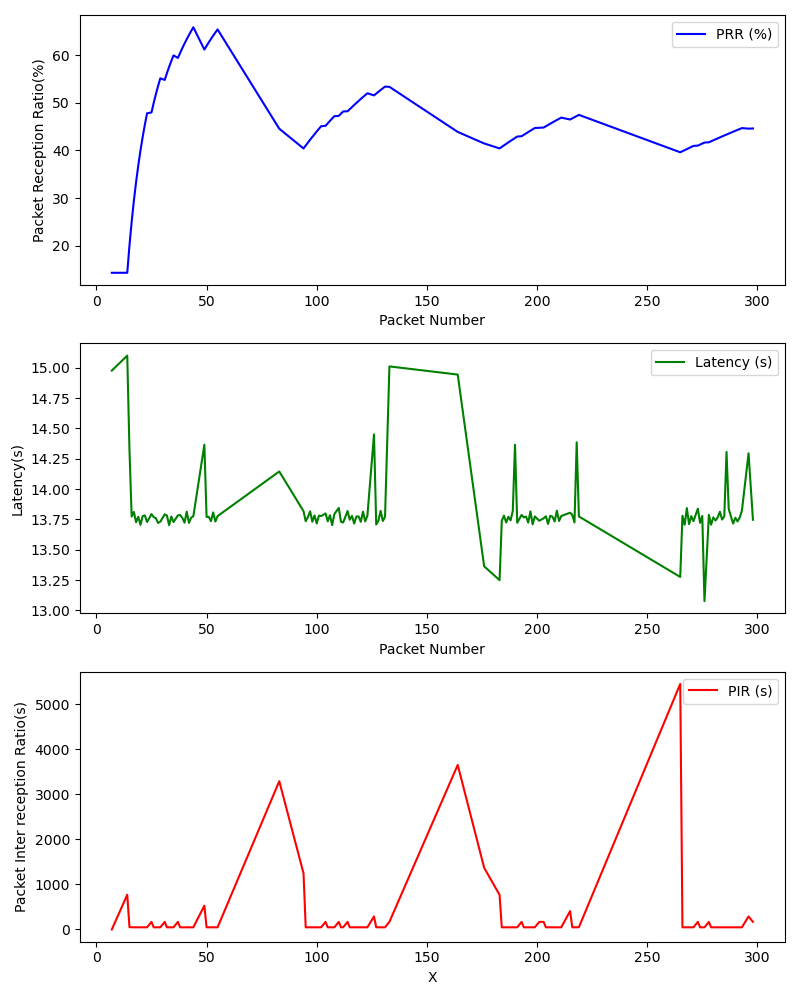

The table this chart was drawn from, first rows:
, Timestamp, Packet Number, PRR (%), Latency (ms), PIR (ms), S_Lat, S_Lon, S_Timestamp, S_Alt, S_Speed, R_Lat, R_Lon, R_Timestamp, R_Alt, R_Speed
0, 1709323803, 7, 14.29, 14.98, 0.0, 39.14, -85.93, 2024-03-01 20:10:03+00:00, 204.1, 13.67, 39.14, -85.93, 2024-03-01 20:10:03+00:00, 204.1, 13.67
1, 1709323810, 14, 14.29, 15.1, 771.1, 39.14, -85.93, 2024-03-01 20:10:11+00:00, 201.8, 11.33, 39.14, -85.93, 2024-03-01 20:10:11+00:00, 201.8, 11.33
2, 1709323811, 15, 20.0, 14.32, 49.99, 39.14, -85.93, 2024-03-01 20:10:11+00:00, 201.8, 11.33, 39.14, -85.93, 2024-03-01 20:10:11+00:00, 201.8, 11.33
3, 1709323811, 16, 25.0, 13.77, 47.59, 39.14, -85.93, 2024-03-01 20:10:12+00:00, 201.8, 11.05, 39.14, -85.93, 2024-03-01 20:10:12+00:00, 201.8, 11.05
4, 1709323812, 17, 29.41, 13.81, 47.55, 39.14, -85.93, 2024-03-01 20:10:12+00:00, 201.8, 11.05, 39.14, -85.93, 2024-03-01 20:10:12+00:00, 201.8, 11.05
5, 1709323812, 18, 33.33, 13.73, 47.67, 39.14, -85.93, 2024-03-01 20:10:13+00:00, 201.4, 11.02, 39.14, -85.93, 2024-03-01 20:10:13+00:00, 201.4, 11.02
6, 1709323813, 19, 36.84, 13.77, 47.57, 39.14, -85.93, 2024-03-01 20:10:13+00:00, 201.4, 11.02, 39.14, -85.93, 2024-03-01 20:10:13+00:00, 201.4, 11.02
7, 1709323813, 20, 40.0, 13.71, 47.52, 39.14, -85.93, 2024-03-01 20:10:14+00:00, 201.0, 11.81, 39.14, -85.93, 2024-03-01 20:10:14+00:00, 201.0, 11.81
8, 1709323814, 21, 42.86, 13.78, 47.59, 39.14, -85.93, 2024-03-01 20:10:14+00:00, 201.0, 11.81, 39.14, -85.93, 2024-03-01 20:10:14+00:00, 201.0, 11.81
9, 1709323814, 22, 45.45, 13.78, 47.51, 39.14, -85.93, 2024-03-01 20:10:15+00:00, 200.7, 11.46, 39.14, -85.93, 2024-03-01 20:10:15+00:00, 200.7, 11.46
10, 1709323815, 23, 47.83, 13.73, 47.6, 39.14, -85.93, 2024-03-01 20:10:15+00:00, 200.7, 11.46, 39.14, -85.93, 2024-03-01 20:10:15+00:00, 200.7, 11.46
11, 1709323816, 25, 48.0, 13.79, 167.8, 39.14, -85.93, 2024-03-01 20:10:17+00:00, 200.3, 10.65, 39.14, -85.93, 2024-03-01 20:10:17+00:00, 200.3, 10.65
12, 1709323817, 26, 50.0, 13.77, 47.58, 39.14, -85.93, 2024-03-01 20:10:17+00:00, 200.3, 10.65, 39.14, -85.93, 2024-03-01 20:10:17+00:00, 200.3, 10.65
13, 1709323817, 27, 51.85, 13.76, 47.48, 39.14, -85.93, 2024-03-01 20:10:18+00:00, 200.2, 10.03, 39.14, -85.93, 2024-03-01 20:10:18+00:00, 200.2, 10.03
14, 1709323818, 28, 53.57, 13.72, 47.6, 39.14, -85.93, 2024-03-01 20:10:18+00:00, 200.2, 10.03, 39.14, -85.93, 2024-03-01 20:10:18+00:00, 200.2, 10.03
15, 1709323818, 29, 55.17, 13.73, 47.51, 39.14, -85.93, 2024-03-01 20:10:19+00:00, 200.1, 8.807, 39.14, -85.93, 2024-03-01 20:10:19+00:00, 200.1, 8.807
16, 1709323820, 31, 54.84, 13.79, 167.8, 39.14, -85.93, 2024-03-01 20:10:20+00:00, 200.1, 7.925, 39.14, -85.93, 2024-03-01 20:10:20+00:00, 200.1, 7.925
17, 1709323820, 32, 56.25, 13.78, 47.51, 39.14, -85.93, 2024-03-01 20:10:21+00:00, 200.1, 7.377, 39.14, -85.93, 2024-03-01 20:10:21+00:00, 200.1, 7.377
18, 1709323821, 33, 57.58, 13.7, 47.56, 39.14, -85.93, 2024-03-01 20:10:21+00:00, 200.1, 7.377, 39.14, -85.93, 2024-03-01 20:10:22+00:00, 200.2, 5.977
19, 1709323821, 34, 58.82, 13.77, 47.6, 39.14, -85.93, 2024-03-01 20:10:22+00:00, 200.2, 5.977, 39.14, -85.93, 2024-03-01 20:10:22+00:00, 200.2, 5.977
20, 1709323822, 35, 60.0, 13.73, 47.45, 39.14, -85.93, 2024-03-01 20:10:22+00:00, 200.2, 5.977, 39.14, -85.93, 2024-03-01 20:10:22+00:00, 200.2, 5.977
21, 1709323824, 37, 59.46, 13.78, 167.8, 39.14, -85.93, 2024-03-01 20:10:24+00:00, 200.5, 4.01, 39.14, -85.93, 2024-03-01 20:10:24+00:00, 200.5, 4.01
22, 1709323824, 38, 60.53, 13.79, 47.63, 39.14, -85.93, 2024-03-01 20:10:24+00:00, 200.5, 4.01, 39.14, -85.93, 2024-03-01 20:10:25+00:00, 200.5, 3.261
23, 1709323824, 39, 61.54, 13.76, 47.56, 39.14, -85.93, 2024-03-01 20:10:25+00:00, 200.5, 3.261, 39.14, -85.93, 2024-03-01 20:10:25+00:00, 200.5, 3.261
24, 1709323825, 40, 62.5, 13.72, 47.47, 39.14, -85.93, 2024-03-01 20:10:25+00:00, 200.5, 3.261, 39.14, -85.93, 2024-03-01 20:10:26+00:00, 200.5, 2.79
25, 1709323825, 41, 63.41, 13.81, 47.71, 39.14, -85.93, 2024-03-01 20:10:26+00:00, 200.5, 2.79, 39.14, -85.93, 2024-03-01 20:10:26+00:00, 200.5, 2.79
26, 1709323826, 42, 64.29, 13.72, 47.54, 39.14, -85.93, 2024-03-01 20:10:26+00:00, 200.5, 2.79, 39.14, -85.93, 2024-03-01 20:10:26+00:00, 200.5, 2.79
27, 1709323826, 43, 65.12, 13.76, 47.56, 39.14, -85.93, 2024-03-01 20:10:27+00:00, 200.6, 2.27, 39.14, -85.93, 2024-03-01 20:10:27+00:00, 200.6, 2.27
28, 1709323827, 44, 65.91, 13.78, 47.59, 39.14, -85.93, 2024-03-01 20:10:27+00:00, 200.6, 2.27, 39.14, -85.93, 2024-03-01 20:10:27+00:00, 200.6, 2.27
29, 1709323832, 49, 61.22, 14.37, 528.1, 39.14, -85.93, 2024-03-01 20:10:32+00:00, 200.9, 1.797, 39.14, -85.93, 2024-03-01 20:10:33+00:00, 200.9, 1.802
30, 1709323833, 50, 62.0, 13.77, 48.87, 39.14, -85.93, 2024-03-01 20:10:33+00:00, 200.9, 1.802, 39.14, -85.93, 2024-03-01 20:10:33+00:00, 200.9, 1.802
31, 1709323833, 51, 62.75, 13.77, 47.53, 39.14, -85.93, 2024-03-01 20:10:33+00:00, 200.9, 1.802, 39.14, -85.93, 2024-03-01 20:10:34+00:00, 201.0, 2.1
32, 1709323834, 52, 63.46, 13.74, 47.57, 39.14, -85.93, 2024-03-01 20:10:34+00:00, 201.0, 2.1, 39.14, -85.93, 2024-03-01 20:10:34+00:00, 201.0, 2.1
33, 1709323834, 53, 64.15, 13.81, 47.72, 39.14, -85.93, 2024-03-01 20:10:34+00:00, 201.0, 2.1, 39.14, -85.93, 2024-03-01 20:10:35+00:00, 201.1, 3.173
34, 1709323835, 54, 64.81, 13.73, 47.49, 39.14, -85.93, 2024-03-01 20:10:35+00:00, 201.1, 3.173, 39.14, -85.93, 2024-03-01 20:10:35+00:00, 201.1, 3.173
35, 1709323835, 55, 65.45, 13.78, 47.59, 39.14, -85.93, 2024-03-01 20:10:35+00:00, 201.1, 3.173, 39.14, -85.93, 2024-03-01 20:10:36+00:00, 201.2, 4.187
36, 1709323868, 83, 44.58, 14.15, 3292, 39.14, -85.93, 2024-03-01 20:11:08+00:00, 207.8, 3.377, 39.14, -85.93, 2024-03-01 20:11:08+00:00, 207.8, 3.377
37, 1709323880, 94, 40.43, 13.82, 1249, 39.14, -85.93, 2024-03-01 20:11:21+00:00, 207.0, 13.13, 39.14, -85.93, 2024-03-01 20:11:21+00:00, 207.0, 13.13
38, 1709323881, 95, 41.05, 13.74, 47.51, 39.14, -85.93, 2024-03-01 20:11:21+00:00, 207.0, 13.13, 39.14, -85.93, 2024-03-01 20:11:22+00:00, 207.5, 12.15
39, 1709323881, 96, 41.67, 13.77, 47.57, 39.14, -85.93, 2024-03-01 20:11:22+00:00, 207.5, 12.15, 39.14, -85.93, 2024-03-01 20:11:22+00:00, 207.5, 12.15
40, 1709323882, 97, 42.27, 13.82, 47.53, 39.14, -85.93, 2024-03-01 20:11:22+00:00, 207.5, 12.15, 39.14, -85.93, 2024-03-01 20:11:22+00:00, 207.5, 12.15
41, 1709323882, 98, 42.86, 13.73, 47.7, 39.14, -85.93, 2024-03-01 20:11:23+00:00, 208.0, 11.12, 39.14, -85.93, 2024-03-01 20:11:23+00:00, 208.0, 11.12
42, 1709323883, 99, 43.43, 13.78, 47.57, 39.14, -85.93, 2024-03-01 20:11:23+00:00, 208.0, 11.12, 39.14, -85.93, 2024-03-01 20:11:23+00:00, 208.0, 11.12
43, 1709323883, 100, 44.0, 13.72, 47.56, 39.14, -85.93, 2024-03-01 20:11:24+00:00, 208.4, 10.42, 39.14, -85.93, 2024-03-01 20:11:24+00:00, 208.4, 10.42
44, 1709323884, 101, 44.55, 13.78, 47.59, 39.14, -85.93, 2024-03-01 20:11:24+00:00, 208.4, 10.42, 39.14, -85.93, 2024-03-01 20:11:24+00:00, 208.4, 10.42
45, 1709323884, 102, 45.1, 13.78, 47.52, 39.14, -85.93, 2024-03-01 20:11:25+00:00, 208.9, 9.984, 39.14, -85.93, 2024-03-01 20:11:25+00:00, 208.9, 9.984
46, 1709323886, 104, 45.19, 13.8, 167.8, 39.14, -85.93, 2024-03-01 20:11:26+00:00, 209.2, 9.066, 39.14, -85.93, 2024-03-01 20:11:26+00:00, 209.2, 9.066
47, 1709323886, 105, 45.71, 13.73, 47.49, 39.14, -85.93, 2024-03-01 20:11:27+00:00, 209.4, 8.804, 39.14, -85.93, 2024-03-01 20:11:27+00:00, 209.4, 8.804
48, 1709323887, 106, 46.23, 13.78, 47.63, 39.14, -85.93, 2024-03-01 20:11:27+00:00, 209.4, 8.804, 39.14, -85.93, 2024-03-01 20:11:27+00:00, 209.4, 8.804
49, 1709323887, 107, 46.73, 13.7, 47.49, 39.14, -85.93, 2024-03-01 20:11:28+00:00, 209.6, 8.532, 39.14, -85.93, 2024-03-01 20:11:28+00:00, 209.6, 8.532
50, 1709323888, 108, 47.22, 13.79, 47.58, 39.14, -85.93, 2024-03-01 20:11:28+00:00, 209.6, 8.532, 39.14, -85.93, 2024-03-01 20:11:28+00:00, 209.6, 8.532
51, 1709323889, 110, 47.27, 13.84, 167.8, 39.14, -85.93, 2024-03-01 20:11:30+00:00, 210.0, 8.138, 39.14, -85.93, 2024-03-01 20:11:30+00:00, 210.0, 8.138
52, 1709323890, 111, 47.75, 13.73, 47.5, 39.14, -85.93, 2024-03-01 20:11:30+00:00, 210.0, 8.138, 39.14, -85.93, 2024-03-01 20:11:31+00:00, 210.3, 7.482
53, 1709323890, 112, 48.21, 13.72, 47.54, 39.14, -85.93, 2024-03-01 20:11:31+00:00, 210.3, 7.482, 39.14, -85.93, 2024-03-01 20:11:31+00:00, 210.3, 7.482
54, 1709323892, 114, 48.25, 13.82, 167.7, 39.14, -85.93, 2024-03-01 20:11:32+00:00, 210.5, 6.574, 39.14, -85.93, 2024-03-01 20:11:33+00:00, 210.6, 5.81
55, 1709323893, 115, 48.7, 13.75, 47.66, 39.14, -85.93, 2024-03-01 20:11:33+00:00, 210.6, 5.81, 39.14, -85.93, 2024-03-01 20:11:33+00:00, 210.6, 5.81
56, 1709323893, 116, 49.14, 13.78, 47.57, 39.14, -85.93, 2024-03-01 20:11:33+00:00, 210.6, 5.81, 39.14, -85.93, 2024-03-01 20:11:34+00:00, 210.6, 3.973
57, 1709323894, 117, 49.57, 13.72, 47.48, 39.14, -85.93, 2024-03-01 20:11:34+00:00, 210.6, 3.973, 39.14, -85.93, 2024-03-01 20:11:34+00:00, 210.6, 3.973
58, 1709323894, 118, 50.0, 13.77, 47.6, 39.14, -85.93, 2024-03-01 20:11:34+00:00, 210.6, 3.973, 39.14, -85.93, 2024-03-01 20:11:35+00:00, 210.7, 3.144
59, 1709323895, 119, 50.42, 13.77, 47.53, 39.14, -85.93, 2024-03-01 20:11:35+00:00, 210.7, 3.144, 39.14, -85.93, 2024-03-01 20:11:35+00:00, 210.7, 3.144
... 73 more rows
